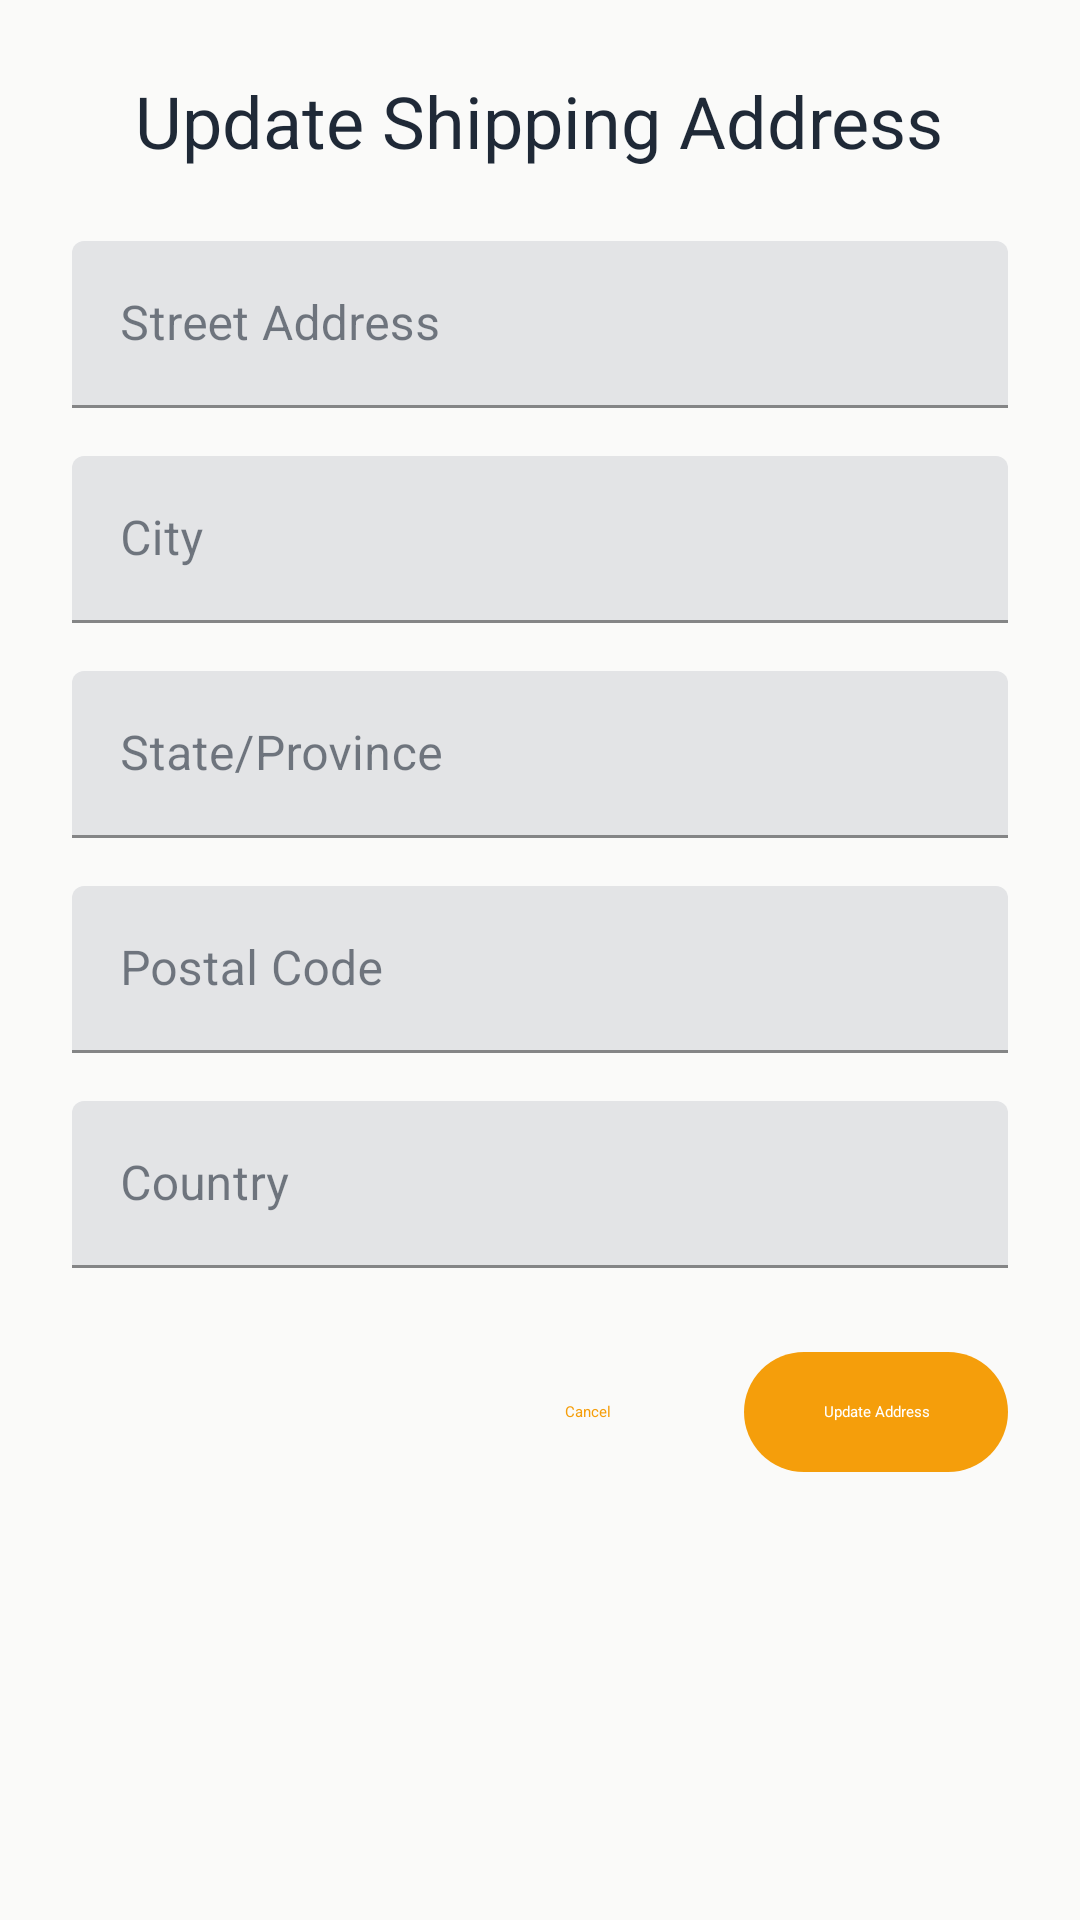

Produce the Android XML layout that renders to this screen, including the resource entries it uses.
<!-- AndroidManifest.xml: application theme Theme.DriverRewards -->
<!-- res/layout/dialog_update_address.xml -->
<?xml version="1.0" encoding="utf-8"?>
<ScrollView xmlns:android="http://schemas.android.com/apk/res/android"
    xmlns:app="http://schemas.android.com/apk/res-auto"
    android:layout_width="match_parent"
    android:layout_height="wrap_content"
    android:maxHeight="600dp">

    <LinearLayout
        android:layout_width="match_parent"
        android:layout_height="wrap_content"
        android:orientation="vertical"
        android:padding="24dp">

        <TextView
            android:layout_width="wrap_content"
            android:layout_height="wrap_content"
            android:layout_gravity="center_horizontal"
            android:layout_marginBottom="24dp"
            android:text="Update Shipping Address"
            android:textAppearance="@style/TextAppearance.Material3.HeadlineSmall"
            android:textColor="?android:attr/textColorPrimary" />

        
        <com.google.android.material.textfield.TextInputLayout
            android:id="@+id/streetLayout"
            android:layout_width="match_parent"
            android:layout_height="wrap_content"
            android:layout_marginBottom="16dp"
            android:hint="Street Address"
            app:startIconDrawable="@drawable/ic_home"
            app:boxStrokeColor="?colorPrimary">

            <com.google.android.material.textfield.TextInputEditText
                android:id="@+id/streetText"
                android:layout_width="match_parent"
                android:layout_height="wrap_content"
                android:inputType="textPostalAddress"
                android:maxLines="2" />

        </com.google.android.material.textfield.TextInputLayout>

        
        <com.google.android.material.textfield.TextInputLayout
            android:id="@+id/cityLayout"
            android:layout_width="match_parent"
            android:layout_height="wrap_content"
            android:layout_marginBottom="16dp"
            android:hint="City"
            app:startIconDrawable="@drawable/ic_home"
            app:boxStrokeColor="?colorPrimary">

            <com.google.android.material.textfield.TextInputEditText
                android:id="@+id/cityText"
                android:layout_width="match_parent"
                android:layout_height="wrap_content"
                android:inputType="text"
                android:maxLines="1" />

        </com.google.android.material.textfield.TextInputLayout>

        
        <com.google.android.material.textfield.TextInputLayout
            android:id="@+id/stateLayout"
            android:layout_width="match_parent"
            android:layout_height="wrap_content"
            android:layout_marginBottom="16dp"
            android:hint="State/Province"
            app:startIconDrawable="@drawable/ic_home"
            app:boxStrokeColor="?colorPrimary">

            <com.google.android.material.textfield.TextInputEditText
                android:id="@+id/stateText"
                android:layout_width="match_parent"
                android:layout_height="wrap_content"
                android:inputType="text"
                android:maxLines="1" />

        </com.google.android.material.textfield.TextInputLayout>

        
        <com.google.android.material.textfield.TextInputLayout
            android:id="@+id/postalLayout"
            android:layout_width="match_parent"
            android:layout_height="wrap_content"
            android:layout_marginBottom="16dp"
            android:hint="Postal Code"
            app:startIconDrawable="@drawable/ic_home"
            app:boxStrokeColor="?colorPrimary">

            <com.google.android.material.textfield.TextInputEditText
                android:id="@+id/postalText"
                android:layout_width="match_parent"
                android:layout_height="wrap_content"
                android:inputType="textPostalAddress"
                android:maxLines="1" />

        </com.google.android.material.textfield.TextInputLayout>

        
        <com.google.android.material.textfield.TextInputLayout
            android:id="@+id/countryLayout"
            android:layout_width="match_parent"
            android:layout_height="wrap_content"
            android:layout_marginBottom="24dp"
            android:hint="Country"
            app:startIconDrawable="@drawable/ic_home"
            app:boxStrokeColor="?colorPrimary">

            <com.google.android.material.textfield.TextInputEditText
                android:id="@+id/countryText"
                android:layout_width="match_parent"
                android:layout_height="wrap_content"
                android:inputType="text"
                android:maxLines="1" />

        </com.google.android.material.textfield.TextInputLayout>

        
        <LinearLayout
            android:layout_width="match_parent"
            android:layout_height="wrap_content"
            android:orientation="horizontal"
            android:gravity="end">

            <com.google.android.material.button.MaterialButton
                android:id="@+id/cancelButton"
                android:layout_width="wrap_content"
                android:layout_height="wrap_content"
                android:layout_marginEnd="8dp"
                android:text="Cancel"
                style="@style/Widget.Material3.Button.TextButton" />

            <com.google.android.material.button.MaterialButton
                android:id="@+id/updateAddressButton"
                android:layout_width="wrap_content"
                android:layout_height="wrap_content"
                android:text="Update Address"
                style="@style/Widget.Material3.Button" />

        </LinearLayout>

    </LinearLayout>

</ScrollView>
<!-- resources referenced by this layout -->
<resources>
  <style name="Theme.DriverRewards" parent="Theme.MaterialComponents.DayNight.DarkActionBar">
          
          <item name="colorPrimary">@color/accent</item>
          <item name="colorPrimaryVariant">@color/accent_hover</item>
          <item name="colorOnPrimary">@color/text_inverse</item>
          
          <item name="colorSecondary">@color/success</item>
          <item name="colorSecondaryVariant">@color/success_strong</item>
          <item name="colorOnSecondary">@color/text_inverse</item>
          
          <item name="android:colorBackground">@color/bg_primary</item>
          <item name="colorSurface">@color/bg_card</item>
          <item name="colorOnBackground">@color/text_primary</item>
          <item name="colorOnSurface">@color/text_primary</item>
          
          <item name="android:statusBarColor">@color/bg_secondary</item>
          
          <item name="colorError">@color/error</item>
          <item name="colorOnError">@color/text_inverse</item>
          
          <item name="android:textColorPrimary">@color/text_primary</item>
          <item name="android:textColorSecondary">@color/text_secondary</item>
      </style>
  <color name="accent">#F59E0B</color>
  <color name="accent_hover">#D97706</color>
  <color name="text_inverse">#FFFFFF</color>
  <color name="success">#10B981</color>
  <color name="success_strong">#059669</color>
  <color name="bg_primary">#FAFAF9</color>
  <color name="bg_card">#FFFFFF</color>
  <color name="text_primary">#1F2937</color>
  <color name="bg_secondary">#FFFFFF</color>
  <color name="error">#EF4444</color>
  <color name="text_secondary">#374151</color>
</resources>
